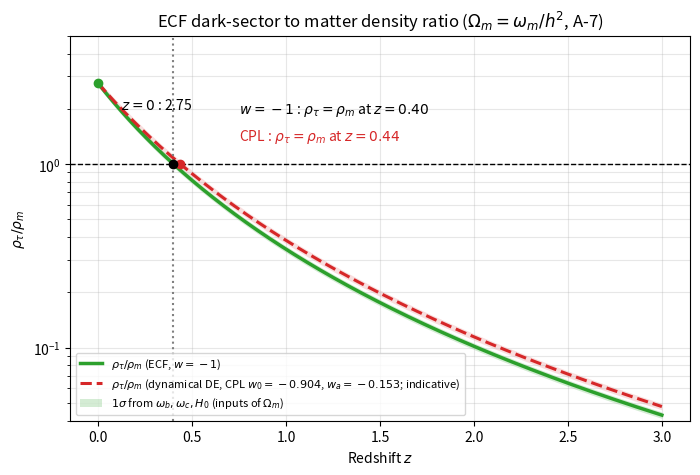

Reproduce this figure in Python.
"""
(02/10/2026, Corpus) -- replaces the former plot_ecf_ratio.py (promoted 07/10/2026).
Fig_ECF_Ratio_Evolution: ratio rho_tau / rho_m as a function of redshift z, ECF background w = -1.
Convention A-7: h_ECF = 0.7304, omega_m = 0.02237 + 0.12 -> Omega_m = omega_m/h^2.
With w = -1 the torsion (dark-energy) density is constant: rho_tau/rho_m = (Omega_tau/Omega_m)(1+z)^-3.
Omega_tau = 1 - Omega_m - Omega_r - Omega_spin,0 (flat closure). Radiation/spin are negligible at z <= 3.
Second curve: dynamical dark energy, CPL w(a)=w0+wa(1-a) with the calibrated (w0,wa)=(-0.904,-0.153) (F1, DESI-calibrated),
rho_DE(z)/rho_DE,0 = (1+z)^(3(1+w0+wa)) exp(-3 wa z/(1+z)). SAME Omega_m and flat closure at z=0: NOT refitted
(a self-consistent dynamical background would re-derive Omega_m; open point PO-F2-5 / PO-F3-9). Indicative.
"""
import numpy as np
import matplotlib; matplotlib.use("Agg")
import matplotlib.pyplot as plt

h = 0.7304
Om = (0.02237 + 0.12) / h**2
omega_g, Neff = 2.4728e-5, 3.046
Or = omega_g * (1 + 7/8 * (4/11)**(4/3) * Neff) / h**2
Os = 0.093 * Or / (1 + 5600)**2
Ot = 1 - Om - Or - Os

from scipy.optimize import brentq
w0, wa = -0.904, -0.153
z = np.linspace(0, 3, 600)
R = (Ot / Om) * (1 + z)**-3
fde = lambda z: (1 + z)**(3*(1 + w0 + wa)) * np.exp(-3*wa*z/(1 + z))
Rd = lambda z: (Ot / Om) * fde(z) * (1 + z)**-3
z_cross = (Ot / Om)**(1/3) - 1
z_cross_d = brentq(lambda x: Rd(x) - 1, 0, 2)
print(f"CPL: R(0)={Rd(0):.3f}  z(R=1)={z_cross_d:.3f}  R_cpl/R_w-1 at z=0.5,1,2,3: {[round(Rd(x)/((Ot/Om)*(1+x)**-3),3) for x in (0.5,1,2,3)]}")
print(f"Omega_m={Om:.4f} Omega_r={Or:.4e} Omega_spin0={Os:.3e} Omega_tau={Ot:.4f}")
print(f"R(0)={Ot/Om:.3f}  z(R=1)={z_cross:.3f}")

# --- 1-sigma band: propagation of the inputs of Omega_m = (omega_b+omega_c)/h^2 (independent Gaussians, Monte-Carlo) ---
# omega_b = 0.02237 +/- 0.00015, omega_c = 0.1200 +/- 0.0012 (Planck 2018); H0 = 73.04 +/- 1.04 (SH0ES 2021, F1).
# (w0, wa) are the optimisation minimum of F1: no posterior uncertainty is attached to them (F1 l.1083), so none is propagated.
rng = np.random.default_rng(20261002)
N = 200000
hh = rng.normal(0.7304, 0.0104, N); wb = rng.normal(0.02237, 0.00015, N); wc = rng.normal(0.1200, 0.0012, N)
Om_s = (wb + wc) / hh**2
Ot_s = 1 - Om_s - Or - Os
def band(zz, dyn):
    out = []
    for x in zz:
        r = (Ot_s / Om_s) * (1 + x)**-3 * (fde(x) if dyn else 1.0)
        out.append(np.percentile(r, [15.865, 84.135]))
    return np.array(out)
zb = np.linspace(0, 3, 61)
B0 = band(zb, False); B1 = band(zb, True)
print(f"Omega_m = {Om:.4f} +/- {Om_s.std():.4f} (MC);  R(0) = {Ot/Om:.3f}  [{B0[0,0]:.3f}, {B0[0,1]:.3f}]  (-{100*(1-B0[0,0]/(Ot/Om)):.1f}% / +{100*(B0[0,1]/(Ot/Om)-1):.1f}%)")
zc_s = (Ot_s / Om_s)**(1/3) - 1
print(f"z(R=1), w=-1: {z_cross:.3f}  68% interval [{np.percentile(zc_s,15.865):.3f}, {np.percentile(zc_s,84.135):.3f}]")
lin = (Om_s.std()/Om)/(1-Om)
print(f"linear check on R(0): {100*lin:.2f}%")

fig, ax = plt.subplots(figsize=(8, 5))
ax.plot(z, R, lw=2.5, color="#2ca02c", label=r"$\rho_\tau/\rho_m$ (ECF, $w=-1$)")
ax.plot(z, Rd(z), lw=2.2, ls="--", color="#d62728", label=rf"$\rho_\tau/\rho_m$ (dynamical DE, CPL $w_0={w0}$, $w_a={wa}$; indicative)")
ax.scatter([z_cross_d], [1], color="#d62728", zorder=5)
ax.fill_between(zb, B0[:,0], B0[:,1], color="#2ca02c", alpha=0.20, lw=0, label=r"$1\sigma$ from $\omega_b,\omega_c,H_0$ (inputs of $\Omega_m$)")
ax.fill_between(zb, B1[:,0], B1[:,1], color="#d62728", alpha=0.15, lw=0)
ax.axhline(1, ls="--", color="k", lw=1)
ax.axvline(z_cross, ls=":", color="gray")
ax.scatter([z_cross], [1], color="k", zorder=5)
ax.annotate(rf"$w=-1$ : $\rho_\tau=\rho_m$ at $z={z_cross:.2f}$", (z_cross, 1), (0.75, 1.9))
ax.annotate(rf"CPL : $\rho_\tau=\rho_m$ at $z={z_cross_d:.2f}$", (z_cross_d, 1), (0.75, 1.35), color="#d62728")
ax.scatter([0], [Ot/Om], color="#2ca02c", zorder=5)
ax.annotate(rf"$z=0$ : {Ot/Om:.2f}", (0, Ot/Om), (0.12, Ot/Om*0.72))
ax.set_ylim(0.04, 5); ax.set_yscale("log"); ax.set_xlabel("Redshift $z$"); ax.set_ylabel(r"$\rho_\tau/\rho_m$")
ax.set_title(r"ECF dark-sector to matter density ratio ($\Omega_m=\omega_m/h^2$, A-7)")
ax.legend(loc="lower left", fontsize=8); ax.grid(alpha=.3, which="both")
plt.savefig("Fig_ECF_Ratio_Evolution.png", dpi=300, bbox_inches="tight")
